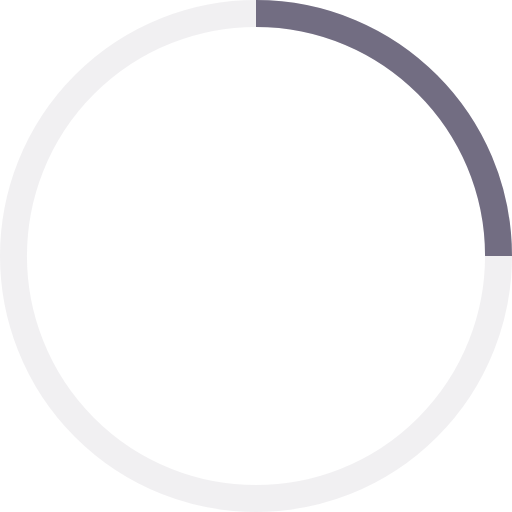
t = 0.00 s
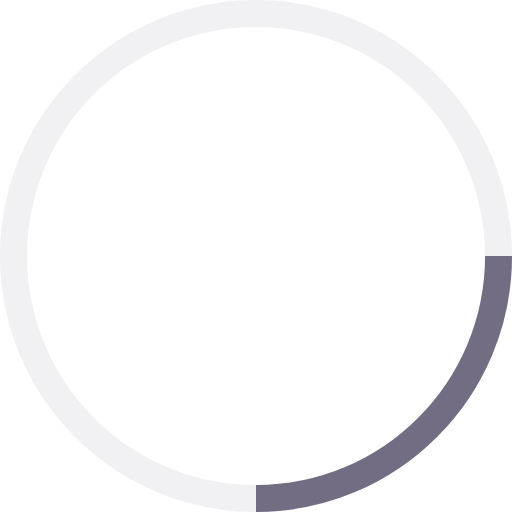
t = 0.38 s
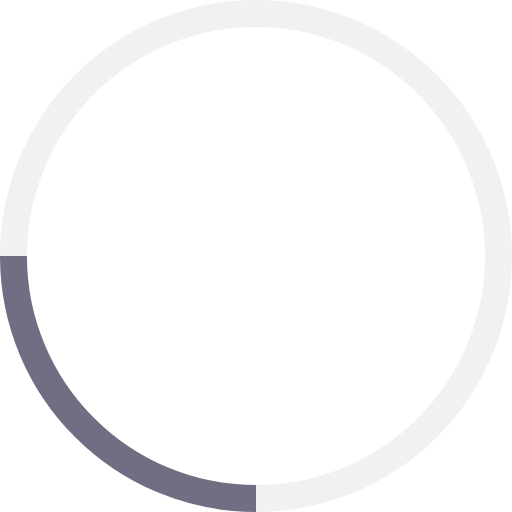
t = 0.75 s
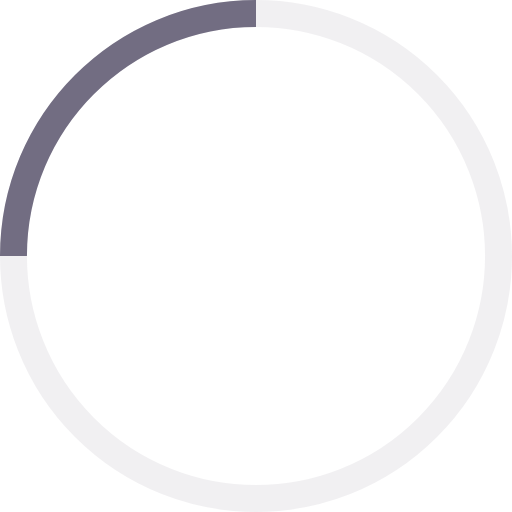
t = 1.13 s

The animated SVG that drew these frames (rendered in a browser with its animation timeline set to each time). Animation: 1 SMIL element (animateTransform=1); one cycle of 1.50 s, repeats indefinitely.

<?xml version="1.0" encoding="UTF-8"?>
<svg
  width="32px"
  height="32px"
  viewBox="0 0 38 38"
  stroke="#726D82"
  version="1.1"
  xmlns="http://www.w3.org/2000/svg"
  xmlns:xlink="http://www.w3.org/1999/xlink"
>
  <g fill="none" fill-rule="evenodd">
    <g transform="translate(1 1)" stroke-width="2">
      <circle stroke-opacity=".1" cx="18" cy="18" r="18" />
      <path d="M36 18c0-9.94-8.06-18-18-18">
        <animateTransform
          attributeName="transform"
          type="rotate"
          from="0 18 18"
          to="360 18 18"
          dur="1.5s"
          repeatCount="indefinite"
        />
      </path>
    </g>
  </g>
</svg>
